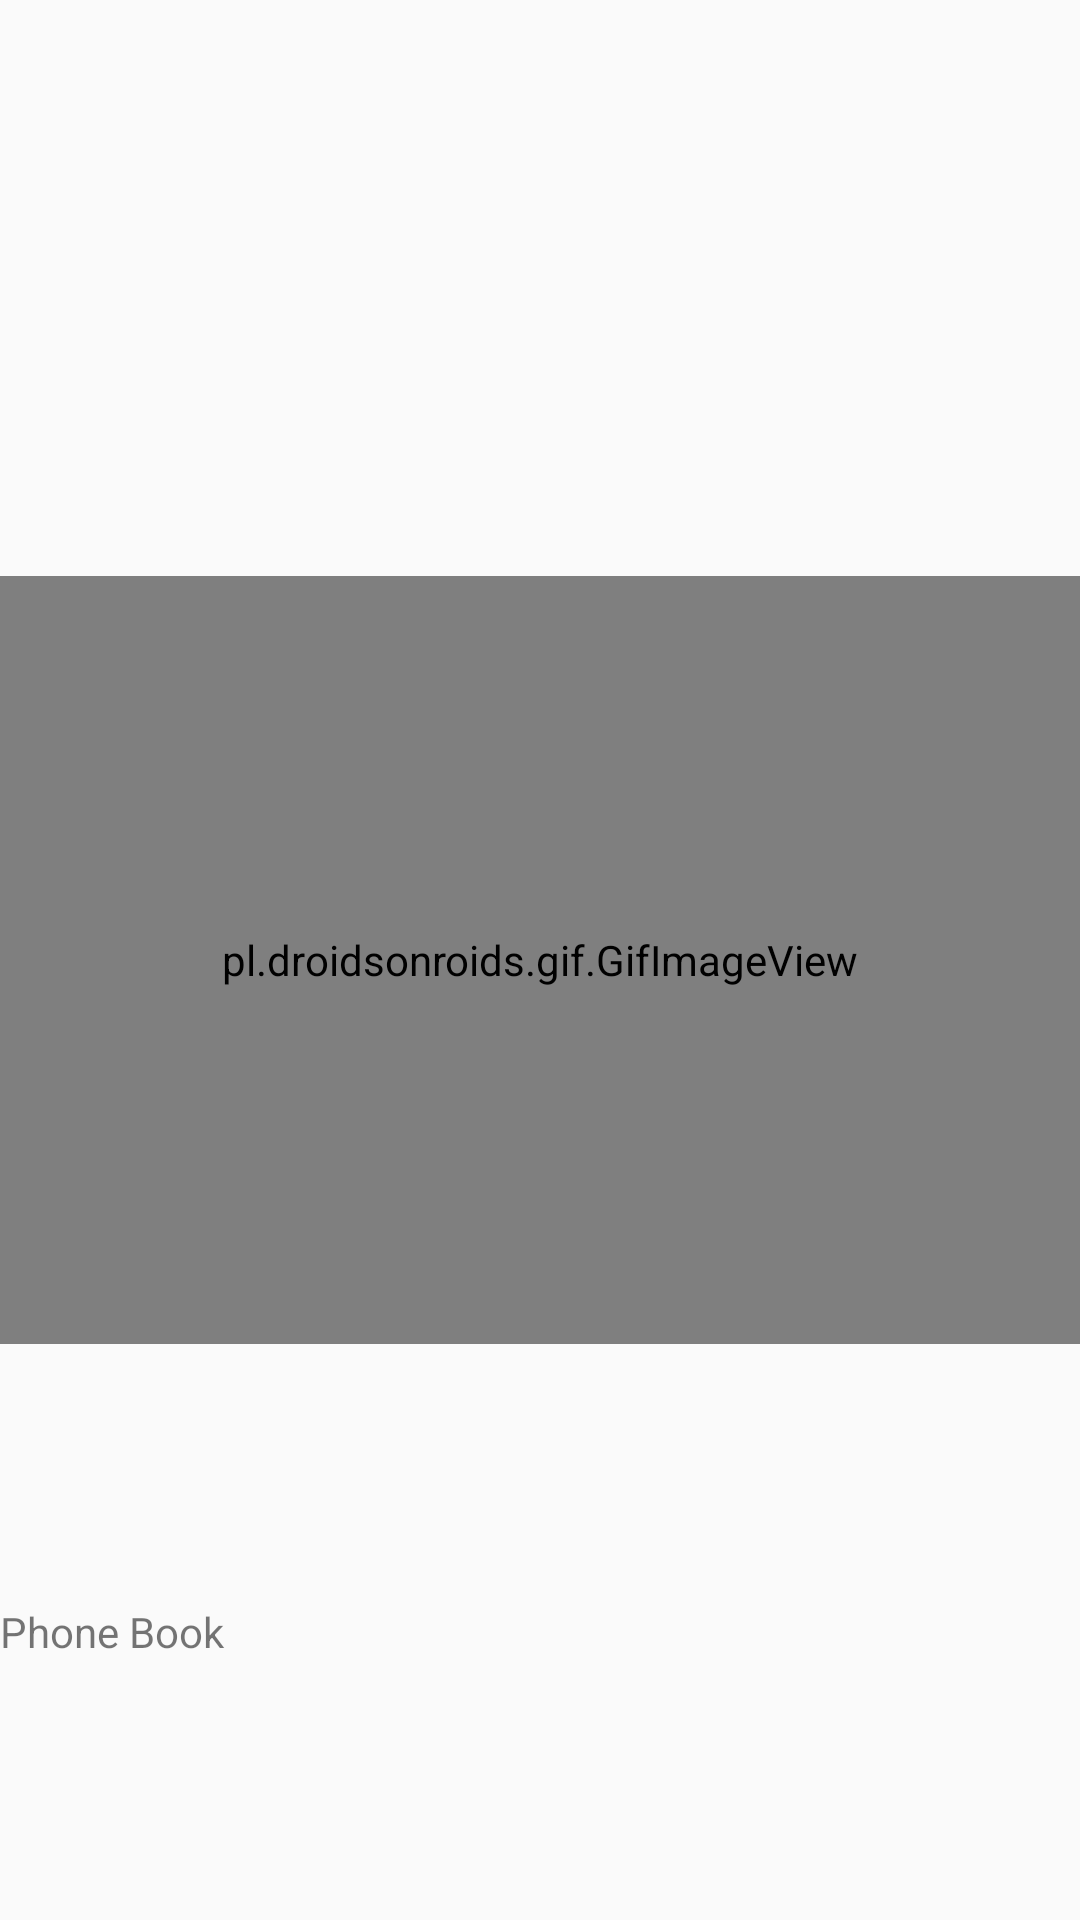

Produce the Android XML layout that renders to this screen, including the resource entries it uses.
<!-- AndroidManifest.xml: application theme Theme.ContactApp -->
<!-- res/layout/activity_splash.xml -->
<?xml version="1.0" encoding="utf-8"?>
<androidx.constraintlayout.widget.ConstraintLayout xmlns:android="http://schemas.android.com/apk/res/android"
    xmlns:app="http://schemas.android.com/apk/res-auto"
    xmlns:tools="http://schemas.android.com/tools"
    android:layout_width="fill_parent"
    android:layout_height="fill_parent"
    tools:context=".SplashActivity">

    <LinearLayout
        android:layout_width="fill_parent"
        android:layout_height="fill_parent"
        android:orientation="vertical"
        android:weightSum="1"
        tools:ignore="MissingConstraints">

        <LinearLayout
            android:layout_width="fill_parent"
            android:layout_height="0dp"
            android:layout_weight="0.3"></LinearLayout>

        <LinearLayout
            android:layout_width="fill_parent"
            android:layout_height="0dp"
            android:layout_weight="0.4">
            
            <pl.droidsonroids.gif.GifImageView
                android:layout_width="match_parent"
                android:layout_height="match_parent"
                android:src="@drawable/ic_main_file"
                />
        </LinearLayout>

        <LinearLayout
            android:layout_width="fill_parent"
            android:layout_height="0dp"
            android:layout_gravity="center"
            android:layout_weight="0.3"
            android:gravity="center"
            android:orientation="vertical">

            <TextView
                android:layout_width="fill_parent"
                android:layout_height="wrap_content"
                android:layout_gravity="center"
                style="@style/stTextViewLabel"
               android:text="@string/phone_book"
               ></TextView>

        </LinearLayout>

    </LinearLayout>


</androidx.constraintlayout.widget.ConstraintLayout>
<!-- resources referenced by this layout -->
<resources>
  <string name="phone_book">Phone Book</string>
  <style name="Theme.ContactApp" parent="Theme.AppCompat.Light.DarkActionBar">
          
          <item name="colorPrimary">@color/purple_500</item>
          <item name="colorPrimaryDark">@color/purple_700</item>
          <item name="colorAccent">@color/teal_200</item>
          
      </style>
  <color name="purple_500">#FF6200EE</color>
  <color name="purple_700">#FF3700B3</color>
  <color name="teal_200">#FF03DAC5</color>
</resources>
